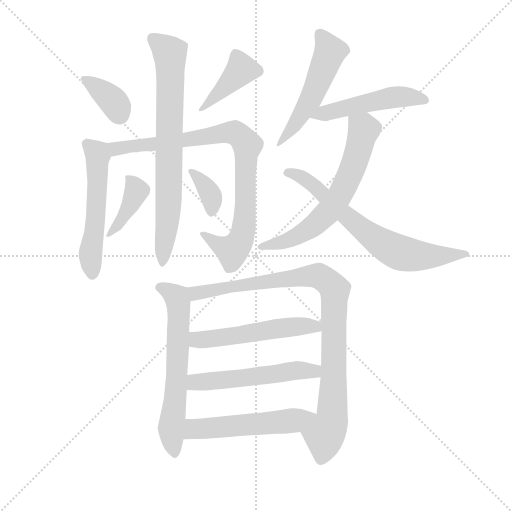
t = 0.00 s
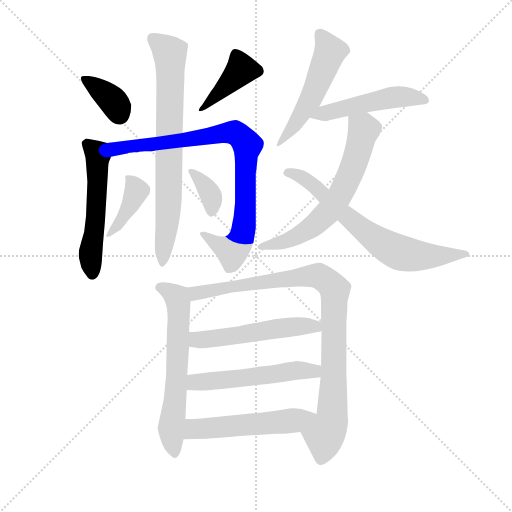
t = 2.32 s
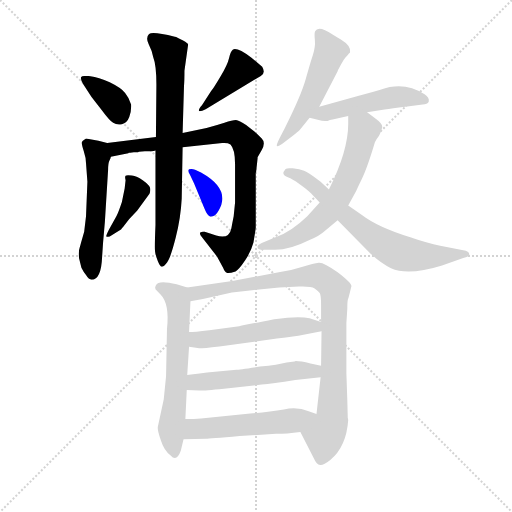
t = 4.63 s
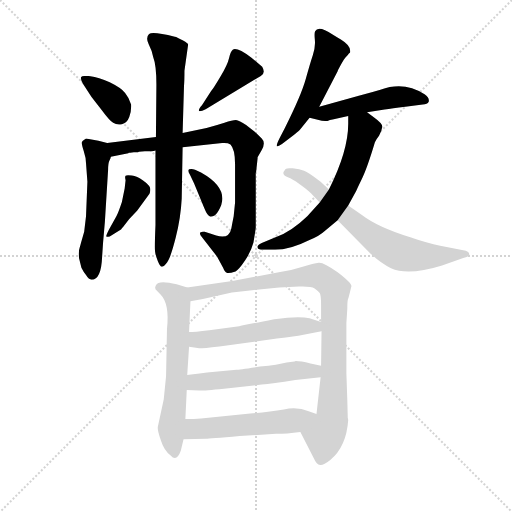
t = 6.95 s
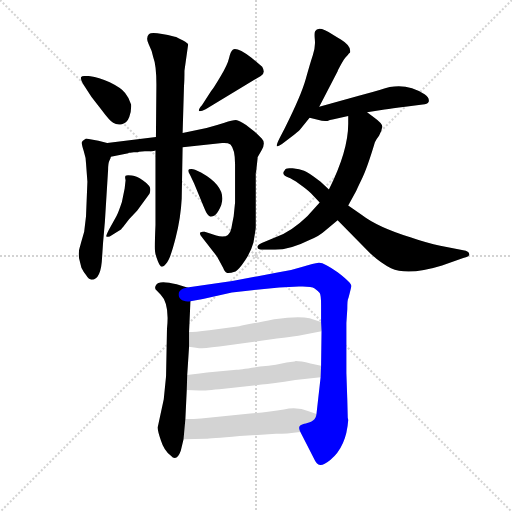
t = 9.27 s
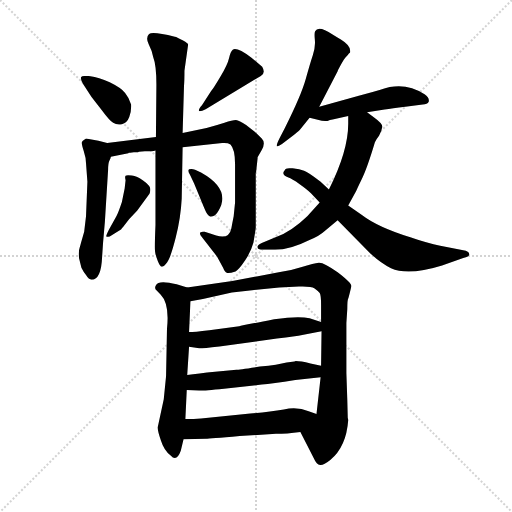
t = 11.59 s

The animated SVG that drew these frames (rendered in a browser with its animation timeline set to each time). Animation: 16 CSS @keyframes rules; one cycle of 11.59 s.

<svg version="1.1" viewBox="0 0 1024 1024" xmlns="http://www.w3.org/2000/svg">
  <g stroke="lightgray" stroke-dasharray="1,1" stroke-width="1" transform="scale(4, 4)">
    <line x1="0" y1="0" x2="256" y2="256"></line>
    <line x1="256" y1="0" x2="0" y2="256"></line>
    <line x1="128" y1="0" x2="128" y2="256"></line>
    <line x1="0" y1="128" x2="256" y2="128"></line>
  </g>
  <g transform="scale(0.92, -0.92) translate(60, -850)">
    <style type="text/css">
      
        @keyframes keyframes0 {
          from {
            stroke: blue;
            stroke-dashoffset: 370;
            stroke-width: 128;
          }
          55% {
            animation-timing-function: step-end;
            stroke: blue;
            stroke-dashoffset: 0;
            stroke-width: 128;
          }
          to {
            stroke: black;
            stroke-width: 1024;
          }
        }
        #make-me-a-hanzi-animation-0 {
          animation: keyframes0 0.5511067708333334s both;
          animation-delay: 0s;
          animation-timing-function: linear;
        }
      
        @keyframes keyframes1 {
          from {
            stroke: blue;
            stroke-dashoffset: 413;
            stroke-width: 128;
          }
          57% {
            animation-timing-function: step-end;
            stroke: blue;
            stroke-dashoffset: 0;
            stroke-width: 128;
          }
          to {
            stroke: black;
            stroke-width: 1024;
          }
        }
        #make-me-a-hanzi-animation-1 {
          animation: keyframes1 0.5861002604166666s both;
          animation-delay: 0.5511067708333334s;
          animation-timing-function: linear;
        }
      
        @keyframes keyframes2 {
          from {
            stroke: blue;
            stroke-dashoffset: 549;
            stroke-width: 128;
          }
          64% {
            animation-timing-function: step-end;
            stroke: blue;
            stroke-dashoffset: 0;
            stroke-width: 128;
          }
          to {
            stroke: black;
            stroke-width: 1024;
          }
        }
        #make-me-a-hanzi-animation-2 {
          animation: keyframes2 0.69677734375s both;
          animation-delay: 1.13720703125s;
          animation-timing-function: linear;
        }
      
        @keyframes keyframes3 {
          from {
            stroke: blue;
            stroke-dashoffset: 869;
            stroke-width: 128;
          }
          74% {
            animation-timing-function: step-end;
            stroke: blue;
            stroke-dashoffset: 0;
            stroke-width: 128;
          }
          to {
            stroke: black;
            stroke-width: 1024;
          }
        }
        #make-me-a-hanzi-animation-3 {
          animation: keyframes3 0.9571940104166666s both;
          animation-delay: 1.833984375s;
          animation-timing-function: linear;
        }
      
        @keyframes keyframes4 {
          from {
            stroke: blue;
            stroke-dashoffset: 762;
            stroke-width: 128;
          }
          71% {
            animation-timing-function: step-end;
            stroke: blue;
            stroke-dashoffset: 0;
            stroke-width: 128;
          }
          to {
            stroke: black;
            stroke-width: 1024;
          }
        }
        #make-me-a-hanzi-animation-4 {
          animation: keyframes4 0.8701171875s both;
          animation-delay: 2.7911783854166665s;
          animation-timing-function: linear;
        }
      
        @keyframes keyframes5 {
          from {
            stroke: blue;
            stroke-dashoffset: 398;
            stroke-width: 128;
          }
          56% {
            animation-timing-function: step-end;
            stroke: blue;
            stroke-dashoffset: 0;
            stroke-width: 128;
          }
          to {
            stroke: black;
            stroke-width: 1024;
          }
        }
        #make-me-a-hanzi-animation-5 {
          animation: keyframes5 0.5738932291666666s both;
          animation-delay: 3.6612955729166665s;
          animation-timing-function: linear;
        }
      
        @keyframes keyframes6 {
          from {
            stroke: blue;
            stroke-dashoffset: 359;
            stroke-width: 128;
          }
          54% {
            animation-timing-function: step-end;
            stroke: blue;
            stroke-dashoffset: 0;
            stroke-width: 128;
          }
          to {
            stroke: black;
            stroke-width: 1024;
          }
        }
        #make-me-a-hanzi-animation-6 {
          animation: keyframes6 0.5421549479166666s both;
          animation-delay: 4.235188802083333s;
          animation-timing-function: linear;
        }
      
        @keyframes keyframes7 {
          from {
            stroke: blue;
            stroke-dashoffset: 528;
            stroke-width: 128;
          }
          63% {
            animation-timing-function: step-end;
            stroke: blue;
            stroke-dashoffset: 0;
            stroke-width: 128;
          }
          to {
            stroke: black;
            stroke-width: 1024;
          }
        }
        #make-me-a-hanzi-animation-7 {
          animation: keyframes7 0.6796875s both;
          animation-delay: 4.77734375s;
          animation-timing-function: linear;
        }
      
        @keyframes keyframes8 {
          from {
            stroke: blue;
            stroke-dashoffset: 504;
            stroke-width: 128;
          }
          62% {
            animation-timing-function: step-end;
            stroke: blue;
            stroke-dashoffset: 0;
            stroke-width: 128;
          }
          to {
            stroke: black;
            stroke-width: 1024;
          }
        }
        #make-me-a-hanzi-animation-8 {
          animation: keyframes8 0.66015625s both;
          animation-delay: 5.45703125s;
          animation-timing-function: linear;
        }
      
        @keyframes keyframes9 {
          from {
            stroke: blue;
            stroke-dashoffset: 656;
            stroke-width: 128;
          }
          68% {
            animation-timing-function: step-end;
            stroke: blue;
            stroke-dashoffset: 0;
            stroke-width: 128;
          }
          to {
            stroke: black;
            stroke-width: 1024;
          }
        }
        #make-me-a-hanzi-animation-9 {
          animation: keyframes9 0.7838541666666666s both;
          animation-delay: 6.1171875s;
          animation-timing-function: linear;
        }
      
        @keyframes keyframes10 {
          from {
            stroke: blue;
            stroke-dashoffset: 699;
            stroke-width: 128;
          }
          69% {
            animation-timing-function: step-end;
            stroke: blue;
            stroke-dashoffset: 0;
            stroke-width: 128;
          }
          to {
            stroke: black;
            stroke-width: 1024;
          }
        }
        #make-me-a-hanzi-animation-10 {
          animation: keyframes10 0.81884765625s both;
          animation-delay: 6.901041666666667s;
          animation-timing-function: linear;
        }
      
        @keyframes keyframes11 {
          from {
            stroke: blue;
            stroke-dashoffset: 635;
            stroke-width: 128;
          }
          67% {
            animation-timing-function: step-end;
            stroke: blue;
            stroke-dashoffset: 0;
            stroke-width: 128;
          }
          to {
            stroke: black;
            stroke-width: 1024;
          }
        }
        #make-me-a-hanzi-animation-11 {
          animation: keyframes11 0.7667643229166666s both;
          animation-delay: 7.719889322916667s;
          animation-timing-function: linear;
        }
      
        @keyframes keyframes12 {
          from {
            stroke: blue;
            stroke-dashoffset: 958;
            stroke-width: 128;
          }
          76% {
            animation-timing-function: step-end;
            stroke: blue;
            stroke-dashoffset: 0;
            stroke-width: 128;
          }
          to {
            stroke: black;
            stroke-width: 1024;
          }
        }
        #make-me-a-hanzi-animation-12 {
          animation: keyframes12 1.0296223958333333s both;
          animation-delay: 8.486653645833334s;
          animation-timing-function: linear;
        }
      
        @keyframes keyframes13 {
          from {
            stroke: blue;
            stroke-dashoffset: 539;
            stroke-width: 128;
          }
          64% {
            animation-timing-function: step-end;
            stroke: blue;
            stroke-dashoffset: 0;
            stroke-width: 128;
          }
          to {
            stroke: black;
            stroke-width: 1024;
          }
        }
        #make-me-a-hanzi-animation-13 {
          animation: keyframes13 0.6886393229166666s both;
          animation-delay: 9.516276041666668s;
          animation-timing-function: linear;
        }
      
        @keyframes keyframes14 {
          from {
            stroke: blue;
            stroke-dashoffset: 542;
            stroke-width: 128;
          }
          64% {
            animation-timing-function: step-end;
            stroke: blue;
            stroke-dashoffset: 0;
            stroke-width: 128;
          }
          to {
            stroke: black;
            stroke-width: 1024;
          }
        }
        #make-me-a-hanzi-animation-14 {
          animation: keyframes14 0.6910807291666666s both;
          animation-delay: 10.204915364583334s;
          animation-timing-function: linear;
        }
      
        @keyframes keyframes15 {
          from {
            stroke: blue;
            stroke-dashoffset: 540;
            stroke-width: 128;
          }
          64% {
            animation-timing-function: step-end;
            stroke: blue;
            stroke-dashoffset: 0;
            stroke-width: 128;
          }
          to {
            stroke: black;
            stroke-width: 1024;
          }
        }
        #make-me-a-hanzi-animation-15 {
          animation: keyframes15 0.689453125s both;
          animation-delay: 10.89599609375s;
          animation-timing-function: linear;
        }
      
    </style>
    
      <path d="M 139 639 L 161 611 Q 178 588 186 583 Q 194 578 205 580 Q 216 582 221 595.5 Q 226 609 225 623 Q 221 637 212 648 Q 203 659 178.5 671 Q 154 683 136.5 684.5 Q 119 686 116.5 682.5 Q 114 679 121 667 L 139 639 Z" fill="lightgray"></path>
    
      <path d="M 379 621 Q 371 612 372.5 609 Q 374 606 388 613 L 507 685 Q 518 691 510 705 L 486 725 Q 455 748 446 742 Q 441 738 438 724 Q 435 710 419 683 Q 403 656 399 652 L 379 621 Z" fill="lightgray"></path>
    
      <path d="M 130 455 L 127 380 L 123 346 L 116 322 Q 115 318 113 311 Q 110 303 112 288 L 117 268 Q 122 258 127 252 Q 133 242 139 242 Q 160 242 162 292 L 164 322 L 168 368 L 175 481 Q 175 495 178 501 Q 181 506 181 509 C 190 534 190 534 173 539 L 154 544 L 127 549 Q 119 544 118 541 Q 117 537 122 522 Q 127 507 127 495 L 130 455 Z" fill="lightgray"></path>
    
      <path d="M 181 509 L 219 517 L 220 518 L 223 518 L 231 519 L 240 519 L 242 520 L 255 521 Q 272 521 278 523 L 337 530 L 423 539 Q 435 540 441 536 Q 451 526 451 493 L 451 410 L 448 380 Q 445 365 443 354 Q 438 329 410 338 L 385 346 Q 367 348 380 333 L 412 292 L 425 268 Q 429 258 433 257 Q 437 255 452 260 Q 459 263 473 284 Q 486 304 491 323 Q 495 347 496 355 L 496 474 Q 497 476 497 478 L 500 506 L 500 508 L 509 524 Q 518 540 509 549 L 498 560 L 475 578 Q 460 588 453 589 Q 445 589 428 583 Q 410 577 389 572 L 337 561 L 279 552 L 173 539 C 143 535 152 503 181 509 Z" fill="lightgray"></path>
    
      <path d="M 278 523 L 278 361 Q 276 313 277 304 Q 278 295 283 282.5 Q 288 270 292 270 Q 296 270 303.5 280 Q 311 290 322 333.5 Q 333 377 335 418 L 337 530 L 337 561 L 340 663 Q 341 674 341 696 L 349 753 Q 349 756 338 762 L 328 767 Q 322 770 320 770 Q 272 782 264 776 Q 256 768 263.5 753.5 Q 271 739 273 726 Q 280 708 280 666 L 279 552 L 278 523 Z" fill="lightgray"></path>
    
      <path d="M 211 440 L 205 411 Q 197 387 193 380 L 177 351 Q 170 337 171 336 Q 177 334 182 338 L 203 351 L 204 352 Q 204 353 208 357 L 221 374 L 238 392 L 265 429 Q 268 437 266 442.5 Q 264 448 251 457.5 Q 238 467 226.5 468.5 Q 215 470 213 468 Q 211 466 213 458 L 211 440 Z" fill="lightgray"></path>
    
      <path d="M 362 451 L 384 398 Q 391 380 398 379 Q 408 379 415 392 Q 443 438 377 475 L 364 481 Q 357 484 351 482 Q 347 479 353 470 L 362 451 Z" fill="lightgray"></path>
    
      <path d="M 634 618 L 674 695 Q 674 696 681 709 Q 688 722 692.5 726.5 Q 697 731 698 733 L 701 736 Q 704 750 681 764 Q 671 770 663 775 Q 632 796 625 782 Q 623 778 624.5 763 Q 626 748 620 730 Q 614 712 604.5 677.5 Q 595 643 559 571 L 548 550 Q 540 534 542 532 Q 544 531 553 537 L 573 552 Q 588 564 592 568 L 613 594 L 634 618 Z" fill="lightgray"></path>
    
      <path d="M 738 606 L 776 612 Q 792 614 821 618 L 859 623 Q 869 623 872 629 Q 874 638 863 645 Q 819 674 767 655 L 750 650 Q 732 645 720 642 L 634 618 C 605 610 584 601 613 594 L 633 589 Q 641 586 652 587 Q 657 589 663 590 L 697 598 L 738 606 Z" fill="lightgray"></path>
    
      <path d="M 635 410 L 608 380 Q 574 347 539 334 L 509 322 Q 498 317 500 312 Q 500 307 513 307 L 538 307 Q 570 307 614 329 Q 634 337 646 348 L 674 371 L 697 403 L 714 434 Q 714 435 726 460 Q 738 484 755 541 Q 757 546 764 555 Q 770 566 771 574 Q 772 581 754 594 L 738 606 C 714 624 697 628 697 598 L 697 581 Q 697 522 655 438 L 635 410 Z" fill="lightgray"></path>
    
      <path d="M 655 438 L 637 455 Q 610 476 601 479 Q 592 482 576 484 Q 560 486 559 480 Q 550 471 567 464 Q 574 462 591.5 449.5 Q 609 437 616 430 L 635 410 L 674 371 L 744 300 Q 769 277 790 267 Q 827 250 901 273 L 947 289 Q 962 293 960 298 Q 960 304 947 306 L 897 316 Q 869 321 832 334 Q 761 356 726 383 L 697 403 L 655 438 Z" fill="lightgray"></path>
    
      <path d="M 347 225 L 324 232 Q 284 242 279 230 Q 276 226 278 221 L 289 210 Q 309 190 303 135 L 301 32 L 296 -18 L 283 -78 Q 282 -85 290 -108 Q 297 -130 311 -140 Q 324 -155 333 -130 L 339 -105 L 343 -61 L 346 2 L 347 35 L 351 96 L 351 128 L 354 195 C 355 222 355 222 347 225 Z" fill="lightgray"></path>
    
      <path d="M 695 -19 L 693 39 L 693 148 L 695 178 Q 695 198 697 201 Q 698 204 701 216 Q 704 227 704 228 Q 704 235 674 258 Q 644 280 633 279 Q 622 278 598 270 Q 574 262 546 258 L 445 239 L 347 225 C 317 221 325 190 354 195 L 381 200 L 444 214 L 488 219 L 547 225 L 590 227 Q 616 228 624 223 Q 631 218 635 213 Q 638 208 638 187 L 638 150 L 639 130 L 638 55 L 637 30 L 628 -50 C 625 -80 579 -62 593 -89 L 623 -148 Q 628 -160 636 -161 Q 643 -162 658 -150 Q 693 -121 697 -63 L 696 -58 L 695 -19 Z" fill="lightgray"></path>
    
      <path d="M 351 96 L 373 93 Q 374 92 417 97 L 542 114 Q 584 119 597 122 L 639 130 C 668 136 667 141 638 150 L 613 158 Q 590 164 536 156 Q 465 142 460 141 L 395 132 Q 362 128 351 128 C 321 127 321 100 351 96 Z" fill="lightgray"></path>
    
      <path d="M 346 2 L 373 1 Q 376 0 427 5 L 509 14 Q 531 16 582 24 L 637 30 C 667 33 667 49 638 55 L 615 60 Q 593 65 583 65 L 580 64 L 563 62 Q 545 57 505 53 Q 459 46 454 46 L 390 40 L 374 38 Q 359 36 347 35 C 317 32 316 3 346 2 Z" fill="lightgray"></path>
    
      <path d="M 339 -105 L 388 -104 Q 394 -104 461 -98 L 540 -93 Q 563 -93 593 -89 C 623 -85 656 -60 628 -50 L 611 -44 Q 587 -34 557 -40 Q 526 -45 484 -49 L 377 -60 L 361 -61 L 343 -61 C 313 -61 309 -106 339 -105 Z" fill="lightgray"></path>
    
    
      <clipPath id="make-me-a-hanzi-clip-0">
        <path d="M 139 639 L 161 611 Q 178 588 186 583 Q 194 578 205 580 Q 216 582 221 595.5 Q 226 609 225 623 Q 221 637 212 648 Q 203 659 178.5 671 Q 154 683 136.5 684.5 Q 119 686 116.5 682.5 Q 114 679 121 667 L 139 639 Z"></path>
      </clipPath>
      <path clip-path="url(#make-me-a-hanzi-clip-0)" d="M 121 680 L 187 629 L 200 601" fill="none" id="make-me-a-hanzi-animation-0" stroke-dasharray="242 484" stroke-linecap="round"></path>
    
      <clipPath id="make-me-a-hanzi-clip-1">
        <path d="M 379 621 Q 371 612 372.5 609 Q 374 606 388 613 L 507 685 Q 518 691 510 705 L 486 725 Q 455 748 446 742 Q 441 738 438 724 Q 435 710 419 683 Q 403 656 399 652 L 379 621 Z"></path>
      </clipPath>
      <path clip-path="url(#make-me-a-hanzi-clip-1)" d="M 451 734 L 465 699 L 381 614" fill="none" id="make-me-a-hanzi-animation-1" stroke-dasharray="285 570" stroke-linecap="round"></path>
    
      <clipPath id="make-me-a-hanzi-clip-2">
        <path d="M 130 455 L 127 380 L 123 346 L 116 322 Q 115 318 113 311 Q 110 303 112 288 L 117 268 Q 122 258 127 252 Q 133 242 139 242 Q 160 242 162 292 L 164 322 L 168 368 L 175 481 Q 175 495 178 501 Q 181 506 181 509 C 190 534 190 534 173 539 L 154 544 L 127 549 Q 119 544 118 541 Q 117 537 122 522 Q 127 507 127 495 L 130 455 Z"></path>
      </clipPath>
      <path clip-path="url(#make-me-a-hanzi-clip-2)" d="M 129 538 L 153 511 L 148 376 L 137 301 L 140 255" fill="none" id="make-me-a-hanzi-animation-2" stroke-dasharray="421 842" stroke-linecap="round"></path>
    
      <clipPath id="make-me-a-hanzi-clip-3">
        <path d="M 181 509 L 219 517 L 220 518 L 223 518 L 231 519 L 240 519 L 242 520 L 255 521 Q 272 521 278 523 L 337 530 L 423 539 Q 435 540 441 536 Q 451 526 451 493 L 451 410 L 448 380 Q 445 365 443 354 Q 438 329 410 338 L 385 346 Q 367 348 380 333 L 412 292 L 425 268 Q 429 258 433 257 Q 437 255 452 260 Q 459 263 473 284 Q 486 304 491 323 Q 495 347 496 355 L 496 474 Q 497 476 497 478 L 500 506 L 500 508 L 509 524 Q 518 540 509 549 L 498 560 L 475 578 Q 460 588 453 589 Q 445 589 428 583 Q 410 577 389 572 L 337 561 L 279 552 L 173 539 C 143 535 152 503 181 509 Z"></path>
      </clipPath>
      <path clip-path="url(#make-me-a-hanzi-clip-3)" d="M 181 533 L 192 526 L 429 561 L 450 561 L 464 552 L 478 535 L 473 377 L 462 326 L 445 306 L 389 337" fill="none" id="make-me-a-hanzi-animation-3" stroke-dasharray="741 1482" stroke-linecap="round"></path>
    
      <clipPath id="make-me-a-hanzi-clip-4">
        <path d="M 278 523 L 278 361 Q 276 313 277 304 Q 278 295 283 282.5 Q 288 270 292 270 Q 296 270 303.5 280 Q 311 290 322 333.5 Q 333 377 335 418 L 337 530 L 337 561 L 340 663 Q 341 674 341 696 L 349 753 Q 349 756 338 762 L 328 767 Q 322 770 320 770 Q 272 782 264 776 Q 256 768 263.5 753.5 Q 271 739 273 726 Q 280 708 280 666 L 279 552 L 278 523 Z"></path>
      </clipPath>
      <path clip-path="url(#make-me-a-hanzi-clip-4)" d="M 270 768 L 303 741 L 310 722 L 307 426 L 293 280" fill="none" id="make-me-a-hanzi-animation-4" stroke-dasharray="634 1268" stroke-linecap="round"></path>
    
      <clipPath id="make-me-a-hanzi-clip-5">
        <path d="M 211 440 L 205 411 Q 197 387 193 380 L 177 351 Q 170 337 171 336 Q 177 334 182 338 L 203 351 L 204 352 Q 204 353 208 357 L 221 374 L 238 392 L 265 429 Q 268 437 266 442.5 Q 264 448 251 457.5 Q 238 467 226.5 468.5 Q 215 470 213 468 Q 211 466 213 458 L 211 440 Z"></path>
      </clipPath>
      <path clip-path="url(#make-me-a-hanzi-clip-5)" d="M 220 463 L 237 435 L 207 377 L 178 344" fill="none" id="make-me-a-hanzi-animation-5" stroke-dasharray="270 540" stroke-linecap="round"></path>
    
      <clipPath id="make-me-a-hanzi-clip-6">
        <path d="M 362 451 L 384 398 Q 391 380 398 379 Q 408 379 415 392 Q 443 438 377 475 L 364 481 Q 357 484 351 482 Q 347 479 353 470 L 362 451 Z"></path>
      </clipPath>
      <path clip-path="url(#make-me-a-hanzi-clip-6)" d="M 357 477 L 379 457 L 399 423 L 400 389" fill="none" id="make-me-a-hanzi-animation-6" stroke-dasharray="231 462" stroke-linecap="round"></path>
    
      <clipPath id="make-me-a-hanzi-clip-7">
        <path d="M 634 618 L 674 695 Q 674 696 681 709 Q 688 722 692.5 726.5 Q 697 731 698 733 L 701 736 Q 704 750 681 764 Q 671 770 663 775 Q 632 796 625 782 Q 623 778 624.5 763 Q 626 748 620 730 Q 614 712 604.5 677.5 Q 595 643 559 571 L 548 550 Q 540 534 542 532 Q 544 531 553 537 L 573 552 Q 588 564 592 568 L 613 594 L 634 618 Z"></path>
      </clipPath>
      <path clip-path="url(#make-me-a-hanzi-clip-7)" d="M 634 777 L 658 738 L 612 627 L 572 566 L 548 543" fill="none" id="make-me-a-hanzi-animation-7" stroke-dasharray="400 800" stroke-linecap="round"></path>
    
      <clipPath id="make-me-a-hanzi-clip-8">
        <path d="M 738 606 L 776 612 Q 792 614 821 618 L 859 623 Q 869 623 872 629 Q 874 638 863 645 Q 819 674 767 655 L 750 650 Q 732 645 720 642 L 634 618 C 605 610 584 601 613 594 L 633 589 Q 641 586 652 587 Q 657 589 663 590 L 697 598 L 738 606 Z"></path>
      </clipPath>
      <path clip-path="url(#make-me-a-hanzi-clip-8)" d="M 620 599 L 793 638 L 837 639 L 863 632" fill="none" id="make-me-a-hanzi-animation-8" stroke-dasharray="376 752" stroke-linecap="round"></path>
    
      <clipPath id="make-me-a-hanzi-clip-9">
        <path d="M 635 410 L 608 380 Q 574 347 539 334 L 509 322 Q 498 317 500 312 Q 500 307 513 307 L 538 307 Q 570 307 614 329 Q 634 337 646 348 L 674 371 L 697 403 L 714 434 Q 714 435 726 460 Q 738 484 755 541 Q 757 546 764 555 Q 770 566 771 574 Q 772 581 754 594 L 738 606 C 714 624 697 628 697 598 L 697 581 Q 697 522 655 438 L 635 410 Z"></path>
      </clipPath>
      <path clip-path="url(#make-me-a-hanzi-clip-9)" d="M 705 594 L 731 568 L 703 476 L 664 403 L 627 364 L 583 334 L 508 314" fill="none" id="make-me-a-hanzi-animation-9" stroke-dasharray="528 1056" stroke-linecap="round"></path>
    
      <clipPath id="make-me-a-hanzi-clip-10">
        <path d="M 655 438 L 637 455 Q 610 476 601 479 Q 592 482 576 484 Q 560 486 559 480 Q 550 471 567 464 Q 574 462 591.5 449.5 Q 609 437 616 430 L 635 410 L 674 371 L 744 300 Q 769 277 790 267 Q 827 250 901 273 L 947 289 Q 962 293 960 298 Q 960 304 947 306 L 897 316 Q 869 321 832 334 Q 761 356 726 383 L 697 403 L 655 438 Z"></path>
      </clipPath>
      <path clip-path="url(#make-me-a-hanzi-clip-10)" d="M 566 473 L 598 464 L 727 352 L 803 303 L 865 293 L 951 298" fill="none" id="make-me-a-hanzi-animation-10" stroke-dasharray="571 1142" stroke-linecap="round"></path>
    
      <clipPath id="make-me-a-hanzi-clip-11">
        <path d="M 347 225 L 324 232 Q 284 242 279 230 Q 276 226 278 221 L 289 210 Q 309 190 303 135 L 301 32 L 296 -18 L 283 -78 Q 282 -85 290 -108 Q 297 -130 311 -140 Q 324 -155 333 -130 L 339 -105 L 343 -61 L 346 2 L 347 35 L 351 96 L 351 128 L 354 195 C 355 222 355 222 347 225 Z"></path>
      </clipPath>
      <path clip-path="url(#make-me-a-hanzi-clip-11)" d="M 289 224 L 324 204 L 329 176 L 323 8 L 312 -80 L 321 -133" fill="none" id="make-me-a-hanzi-animation-11" stroke-dasharray="507 1014" stroke-linecap="round"></path>
    
      <clipPath id="make-me-a-hanzi-clip-12">
        <path d="M 695 -19 L 693 39 L 693 148 L 695 178 Q 695 198 697 201 Q 698 204 701 216 Q 704 227 704 228 Q 704 235 674 258 Q 644 280 633 279 Q 622 278 598 270 Q 574 262 546 258 L 445 239 L 347 225 C 317 221 325 190 354 195 L 381 200 L 444 214 L 488 219 L 547 225 L 590 227 Q 616 228 624 223 Q 631 218 635 213 Q 638 208 638 187 L 638 150 L 639 130 L 638 55 L 637 30 L 628 -50 C 625 -80 579 -62 593 -89 L 623 -148 Q 628 -160 636 -161 Q 643 -162 658 -150 Q 693 -121 697 -63 L 696 -58 L 695 -19 Z"></path>
      </clipPath>
      <path clip-path="url(#make-me-a-hanzi-clip-12)" d="M 355 219 L 372 213 L 625 251 L 636 249 L 664 227 L 668 216 L 663 -39 L 660 -68 L 645 -96 L 638 -149" fill="none" id="make-me-a-hanzi-animation-12" stroke-dasharray="830 1660" stroke-linecap="round"></path>
    
      <clipPath id="make-me-a-hanzi-clip-13">
        <path d="M 351 96 L 373 93 Q 374 92 417 97 L 542 114 Q 584 119 597 122 L 639 130 C 668 136 667 141 638 150 L 613 158 Q 590 164 536 156 Q 465 142 460 141 L 395 132 Q 362 128 351 128 C 321 127 321 100 351 96 Z"></path>
      </clipPath>
      <path clip-path="url(#make-me-a-hanzi-clip-13)" d="M 356 123 L 376 111 L 595 142 L 625 141 L 631 135" fill="none" id="make-me-a-hanzi-animation-13" stroke-dasharray="411 822" stroke-linecap="round"></path>
    
      <clipPath id="make-me-a-hanzi-clip-14">
        <path d="M 346 2 L 373 1 Q 376 0 427 5 L 509 14 Q 531 16 582 24 L 637 30 C 667 33 667 49 638 55 L 615 60 Q 593 65 583 65 L 580 64 L 563 62 Q 545 57 505 53 Q 459 46 454 46 L 390 40 L 374 38 Q 359 36 347 35 C 317 32 316 3 346 2 Z"></path>
      </clipPath>
      <path clip-path="url(#make-me-a-hanzi-clip-14)" d="M 353 7 L 367 19 L 578 44 L 623 43 L 631 49" fill="none" id="make-me-a-hanzi-animation-14" stroke-dasharray="414 828" stroke-linecap="round"></path>
    
      <clipPath id="make-me-a-hanzi-clip-15">
        <path d="M 339 -105 L 388 -104 Q 394 -104 461 -98 L 540 -93 Q 563 -93 593 -89 C 623 -85 656 -60 628 -50 L 611 -44 Q 587 -34 557 -40 Q 526 -45 484 -49 L 377 -60 L 361 -61 L 343 -61 C 313 -61 309 -106 339 -105 Z"></path>
      </clipPath>
      <path clip-path="url(#make-me-a-hanzi-clip-15)" d="M 345 -98 L 366 -83 L 545 -68 L 622 -53" fill="none" id="make-me-a-hanzi-animation-15" stroke-dasharray="412 824" stroke-linecap="round"></path>
    
  </g>
</svg>
